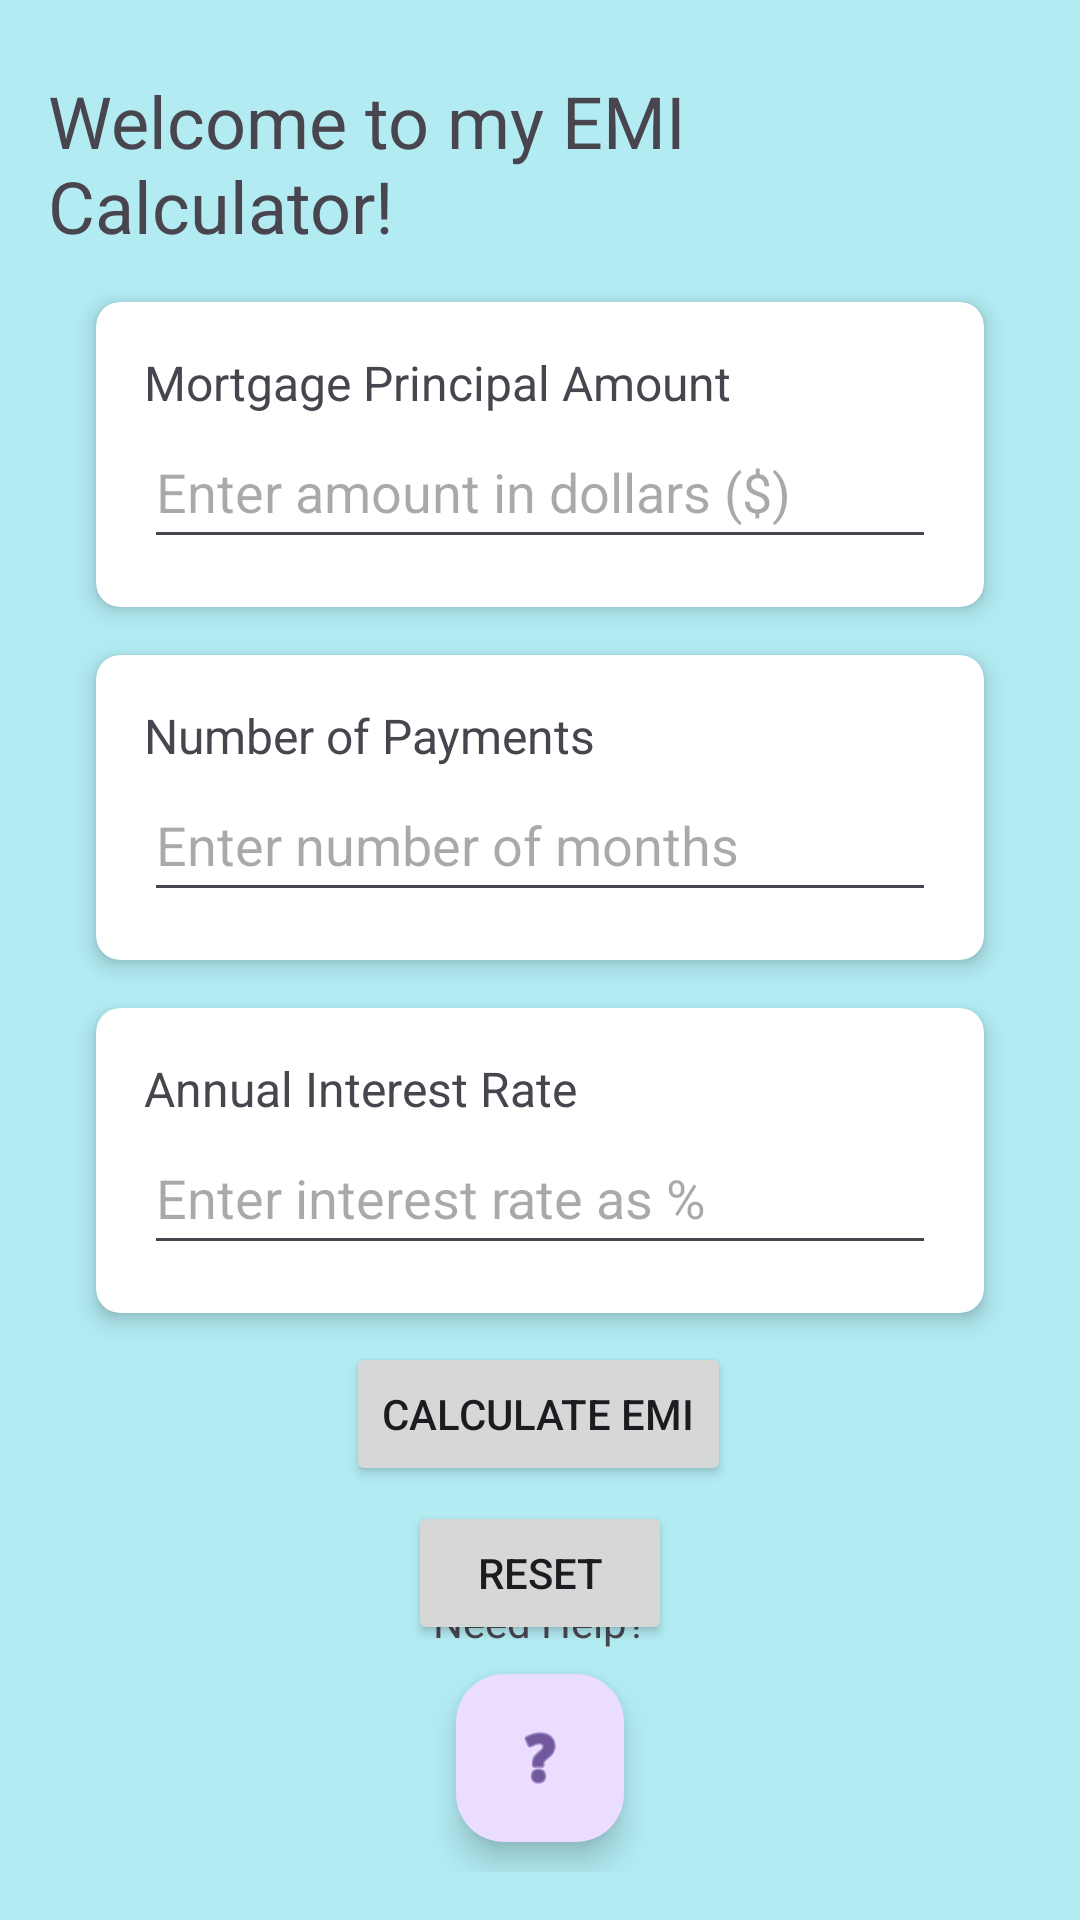

Android layout source for this screen:
<!-- AndroidManifest.xml: application theme Theme.Assign1_EMI -->
<!-- res/layout/activity_main.xml -->
<?xml version="1.0" encoding="utf-8"?>
<androidx.core.widget.NestedScrollView xmlns:android="http://schemas.android.com/apk/res/android"
    xmlns:app="http://schemas.android.com/apk/res-auto"
    xmlns:tools="http://schemas.android.com/tools"
    android:layout_width="match_parent"
    android:layout_height="match_parent"
    android:background="#B2EBF2"
    android:fillViewport="true"
    tools:context=".MainActivity">

    <androidx.constraintlayout.widget.ConstraintLayout
        android:layout_width="match_parent"
        android:layout_height="match_parent"
        android:padding="16dp">

        <TextView
            android:id="@+id/text_Welcome"
            android:layout_width="wrap_content"
            android:layout_height="wrap_content"
            android:layout_marginStart="160dp"
            android:layout_marginTop="8dp"
            android:layout_marginEnd="160dp"
            android:layout_marginBottom="32dp"
            android:text="@string/label_Welcome"
            android:textSize="24sp"
            app:layout_constraintBottom_toTopOf="@+id/card_Result"
            app:layout_constraintEnd_toEndOf="parent"
            app:layout_constraintStart_toStartOf="parent"
            app:layout_constraintTop_toTopOf="parent" />

        <androidx.cardview.widget.CardView
            android:id="@+id/card_Result"
            android:layout_width="match_parent"
            android:layout_height="wrap_content"
            android:layout_marginStart="16dp"
            android:layout_marginTop="16dp"
            android:layout_marginEnd="16dp"
            app:cardCornerRadius="8dp"
            app:cardElevation="4dp"
            app:layout_constraintEnd_toEndOf="parent"
            app:layout_constraintHorizontal_bias="0.562"
            app:layout_constraintStart_toStartOf="parent"
            app:layout_constraintTop_toBottomOf="@+id/text_Welcome">

            <RelativeLayout
                android:layout_width="match_parent"
                android:layout_height="wrap_content"
                android:padding="16dp">

                <TextView
                    android:id="@+id/label_Result"
                    android:layout_width="wrap_content"
                    android:layout_height="wrap_content"
                    android:layout_alignParentStart="true"
                    android:layout_alignParentTop="true"
                    android:text="@string/label_Amount"
                    android:textSize="16sp"
                    tools:layout_editor_absoluteX="50dp"
                    tools:layout_editor_absoluteY="59dp" />

                <EditText
                    android:id="@+id/text_Result"
                    android:layout_width="match_parent"
                    android:layout_height="48dp"
                    android:layout_below="@+id/label_Result"
                    android:hint="@string/hint_Amount"
                    android:inputType="numberDecimal"
                    tools:layout_editor_absoluteX="50dp"
                    tools:layout_editor_absoluteY="81dp" />
            </RelativeLayout>
        </androidx.cardview.widget.CardView>

        <androidx.cardview.widget.CardView
            android:id="@+id/card_Months"
            android:layout_width="match_parent"
            android:layout_height="wrap_content"
            android:layout_below="@+id/card_Result"
            android:layout_marginStart="16dp"
            android:layout_marginTop="16dp"
            android:layout_marginEnd="16dp"
            app:cardCornerRadius="8dp"
            app:cardElevation="4dp"
            app:layout_constraintEnd_toEndOf="parent"
            app:layout_constraintStart_toStartOf="parent"
            app:layout_constraintTop_toBottomOf="@+id/card_Result">

            <RelativeLayout
                android:layout_width="match_parent"
                android:layout_height="wrap_content"
                android:padding="16dp">

                <TextView
                    android:id="@+id/label_Months"
                    android:layout_width="wrap_content"
                    android:layout_height="wrap_content"
                    android:layout_alignParentStart="true"
                    android:layout_alignParentTop="true"
                    android:text="@string/label_Months"
                    android:textSize="16sp"
                    tools:layout_editor_absoluteX="50dp"
                    tools:layout_editor_absoluteY="415dp" />

                <EditText
                    android:id="@+id/input_Months"
                    android:layout_width="match_parent"
                    android:layout_height="48dp"
                    android:layout_below="@+id/label_Months"
                    android:hint="@string/hint_Months"
                    android:inputType="number"
                    tools:layout_editor_absoluteX="50dp"
                    tools:layout_editor_absoluteY="445dp" />
            </RelativeLayout>
        </androidx.cardview.widget.CardView>

        <androidx.cardview.widget.CardView
            android:id="@+id/card_Interest"
            android:layout_width="match_parent"
            android:layout_height="wrap_content"
            android:layout_marginStart="16dp"
            android:layout_marginTop="16dp"
            android:layout_marginEnd="16dp"
            app:cardCornerRadius="8dp"
            app:cardElevation="4dp"
            app:layout_constraintEnd_toEndOf="parent"
            app:layout_constraintStart_toStartOf="parent"
            app:layout_constraintTop_toBottomOf="@+id/card_Months">

            <RelativeLayout
                android:layout_width="match_parent"
                android:layout_height="wrap_content"
                android:padding="16dp">

                <TextView
                    android:id="@+id/label_Interest"
                    android:layout_width="wrap_content"
                    android:layout_height="wrap_content"
                    android:layout_alignParentStart="true"
                    android:layout_alignParentTop="true"
                    android:text="@string/label_Interest"
                    android:textSize="16sp"
                    tools:layout_editor_absoluteX="39dp"
                    tools:layout_editor_absoluteY="353dp" />

                <EditText
                    android:id="@+id/input_Interest"
                    android:layout_width="match_parent"
                    android:layout_height="48dp"
                    android:layout_below="@+id/label_Interest"
                    android:hint="@string/hint_Interest"
                    android:inputType="numberDecimal"
                    tools:layout_editor_absoluteX="39dp"
                    tools:layout_editor_absoluteY="383dp" />
            </RelativeLayout>
        </androidx.cardview.widget.CardView>

        <Button
            android:id="@+id/btn_Calculate"
            android:layout_width="wrap_content"
            android:layout_height="wrap_content"
            android:text="@string/btn_Calculate"
            app:layout_constraintBottom_toBottomOf="parent"
            app:layout_constraintEnd_toEndOf="parent"
            app:layout_constraintHorizontal_bias="0.498"
            app:layout_constraintStart_toStartOf="parent"
            app:layout_constraintTop_toBottomOf="@+id/card_Interest"
            app:layout_constraintVertical_bias="0.069" />

        <Button
            android:id="@+id/btn_Reset"
            android:layout_width="wrap_content"
            android:layout_height="wrap_content"
            android:text="@string/btn_Reset"
            app:layout_constraintBottom_toBottomOf="parent"
            app:layout_constraintEnd_toEndOf="parent"
            app:layout_constraintStart_toStartOf="parent"
            app:layout_constraintTop_toBottomOf="@+id/btn_Calculate"
            app:layout_constraintVertical_bias="0.062" />

        <com.google.android.material.floatingactionbutton.FloatingActionButton
            android:id="@+id/btn_Help"
            android:layout_width="wrap_content"
            android:layout_height="wrap_content"
            android:clickable="true"
            android:src="@android:drawable/ic_menu_help"
            app:layout_constraintBottom_toBottomOf="parent"
            app:layout_constraintEnd_toEndOf="parent"
            app:layout_constraintStart_toStartOf="parent"
            app:layout_constraintTop_toBottomOf="@+id/btn_Reset" />

        <TextView
            android:id="@+id/label_Help"
            android:layout_width="wrap_content"
            android:layout_height="wrap_content"
            android:layout_marginBottom="8dp"
            android:text="@string/label_Help"
            app:layout_constraintBottom_toTopOf="@+id/btn_Help"
            app:layout_constraintEnd_toEndOf="parent"
            app:layout_constraintStart_toStartOf="parent" />

    </androidx.constraintlayout.widget.ConstraintLayout>
</androidx.core.widget.NestedScrollView>
<!-- resources referenced by this layout -->
<resources>
  <string name="btn_Calculate">Calculate EMI</string>
  <string name="btn_Reset">Reset</string>
  <string name="hint_Amount">Enter amount in dollars ($)</string>
  <string name="hint_Interest">Enter interest rate as %</string>
  <string name="hint_Months">Enter number of months</string>
  <string name="label_Amount">Mortgage Principal Amount</string>
  <string name="label_Help">Need Help?</string>
  <string name="label_Interest">Annual Interest Rate</string>
  <string name="label_Months">Number of Payments</string>
  <string name="label_Welcome">Welcome to my EMI Calculator!</string>
  <style name="Theme.Assign1_EMI" parent="Base.Theme.Assign1_EMI" />
  <style name="Base.Theme.Assign1_EMI" parent="Theme.Material3.DayNight.NoActionBar">
          
          
      </style>
</resources>
